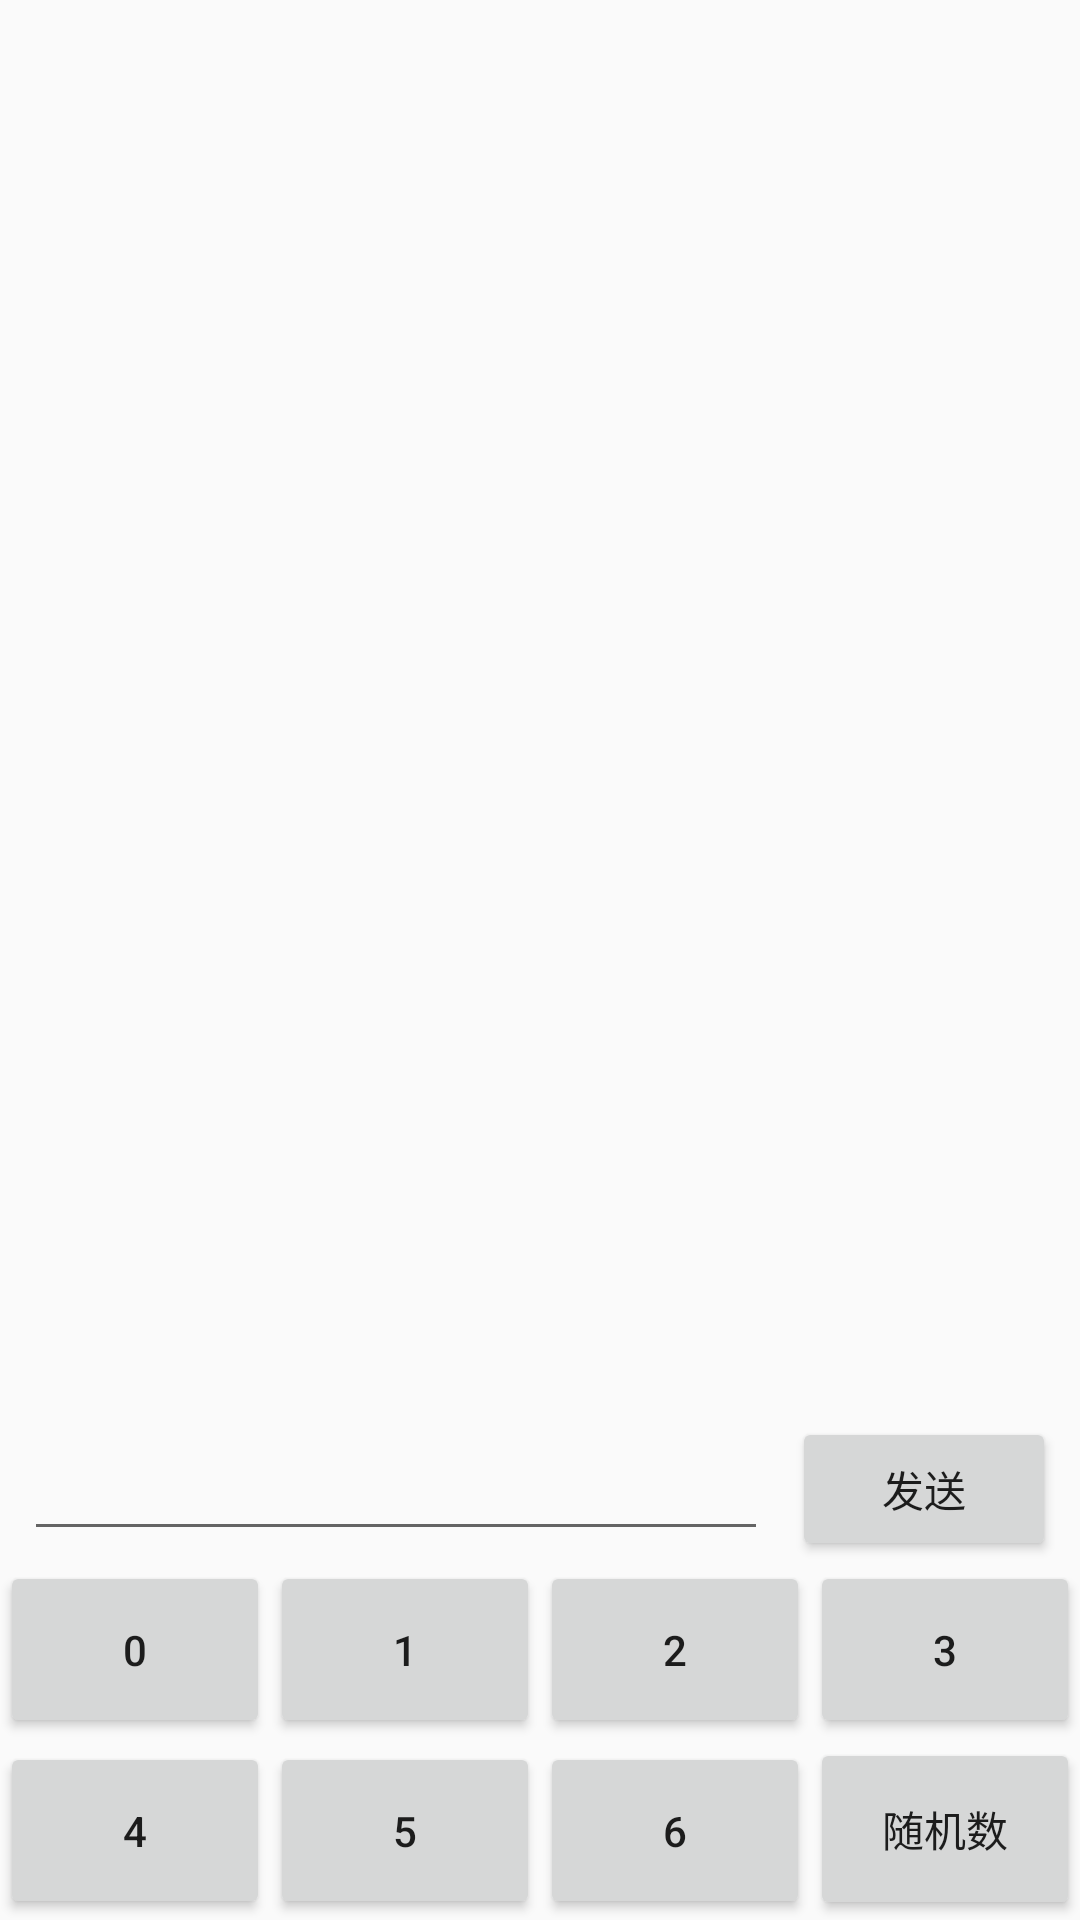

This screen was rendered from an Android layout file. Write that file and the resources it references.
<!-- AndroidManifest.xml: application theme AppTheme -->
<!-- res/layout/activity_chat.xml -->
<?xml version="1.0" encoding="utf-8"?>

<RelativeLayout
    xmlns:android="http://schemas.android.com/apk/res/android"
    xmlns:bootstrap="http://schemas.android.com/apk/res-auto"
    android:layout_width="match_parent"
    android:layout_height="match_parent">
    <LinearLayout
        android:id="@+id/number_board"
        android:layout_width="match_parent"
        android:layout_height="wrap_content"
        android:orientation="vertical"
        android:layout_alignParentBottom="true">
        <LinearLayout
            android:orientation="horizontal"
            android:layout_width="match_parent"
            android:layout_height="wrap_content">
            <Button
                android:id="@+id/number0"
                android:text="0"
                android:layout_weight="1"
                android:layout_width="0dp"
                android:layout_height="wrap_content"
                android:padding="20dp"/>
            <Button
                android:id="@+id/number1"
                android:text="1"
                android:layout_weight="1"
                android:layout_width="0dp"
                android:layout_height="wrap_content"
                android:padding="20dp"/>
            <Button
                android:id="@+id/number2"
                android:text="2"
                android:layout_weight="1"
                android:layout_width="0dp"
                android:layout_height="wrap_content"
                android:padding="20dp"/>
            <Button
                android:id="@+id/number3"
                android:text="3"
                android:layout_weight="1"
                android:layout_width="0dp"
                android:layout_height="wrap_content"
                android:padding="20dp"/>
        </LinearLayout>

        <LinearLayout
            android:orientation="horizontal"
            android:layout_width="match_parent"
            android:layout_height="wrap_content">
            <Button
                android:id="@+id/number4"
                android:text="4"
                android:layout_weight="1"
                android:layout_width="0dp"
                android:layout_height="wrap_content"
                android:padding="20dp"/>
            <Button
                android:id="@+id/number5"
                android:text="5"
                android:layout_weight="1"
                android:layout_width="0dp"
                android:layout_height="wrap_content"
                android:padding="20dp"/>
            <Button
                android:id="@+id/number6"
                android:text="6"
                android:layout_weight="1"
                android:layout_width="0dp"
                android:layout_height="wrap_content"
                android:padding="20dp"/>
            <Button
                android:id="@+id/number_random"
                android:text="随机数"
                android:layout_weight="1"
                android:layout_width="0dp"
                android:layout_height="wrap_content"
                android:padding="20dp"/>
        </LinearLayout>
    </LinearLayout>

    <RelativeLayout
        android:id="@+id/rl_bottom"
        android:layout_width="fill_parent"
        android:layout_height="wrap_content"
        android:layout_above="@id/number_board">
        <Button
            android:id="@+id/btn_send"
            android:layout_width="wrap_content"
            android:layout_height="wrap_content"
            android:layout_alignParentRight="true"
            android:layout_marginRight="8dp"
            android:layout_centerVertical="true"
            android:text="发送"
            />
        <EditText
            android:id="@+id/et_sendmessage"
            android:layout_width="match_parent"
            android:layout_height="wrap_content"
            android:layout_toLeftOf="@id/btn_send"
            android:layout_marginLeft="8dp"
            android:layout_marginRight="8dp"
            android:layout_centerVertical="true"
            android:singleLine="true"
            android:textSize="18sp"/>
    </RelativeLayout>
    <ListView
        android:id="@+id/chat_list_view"
        android:layout_above="@id/rl_bottom"
        android:layout_width="fill_parent"
        android:layout_height="fill_parent"
        android:layout_marginLeft="10.0dip"
        android:layout_marginTop="10.0dip"
        android:layout_marginRight="10.0dip"
        android:divider="@null"
        android:dividerHeight="5dp"
        android:scrollbars="none"
        android:cacheColorHint="#00000000"/>
</RelativeLayout>
<!-- resources referenced by this layout -->
<resources>
  <style name="AppTheme" parent="Theme.AppCompat.Light.DarkActionBar">
          
      </style>
</resources>
